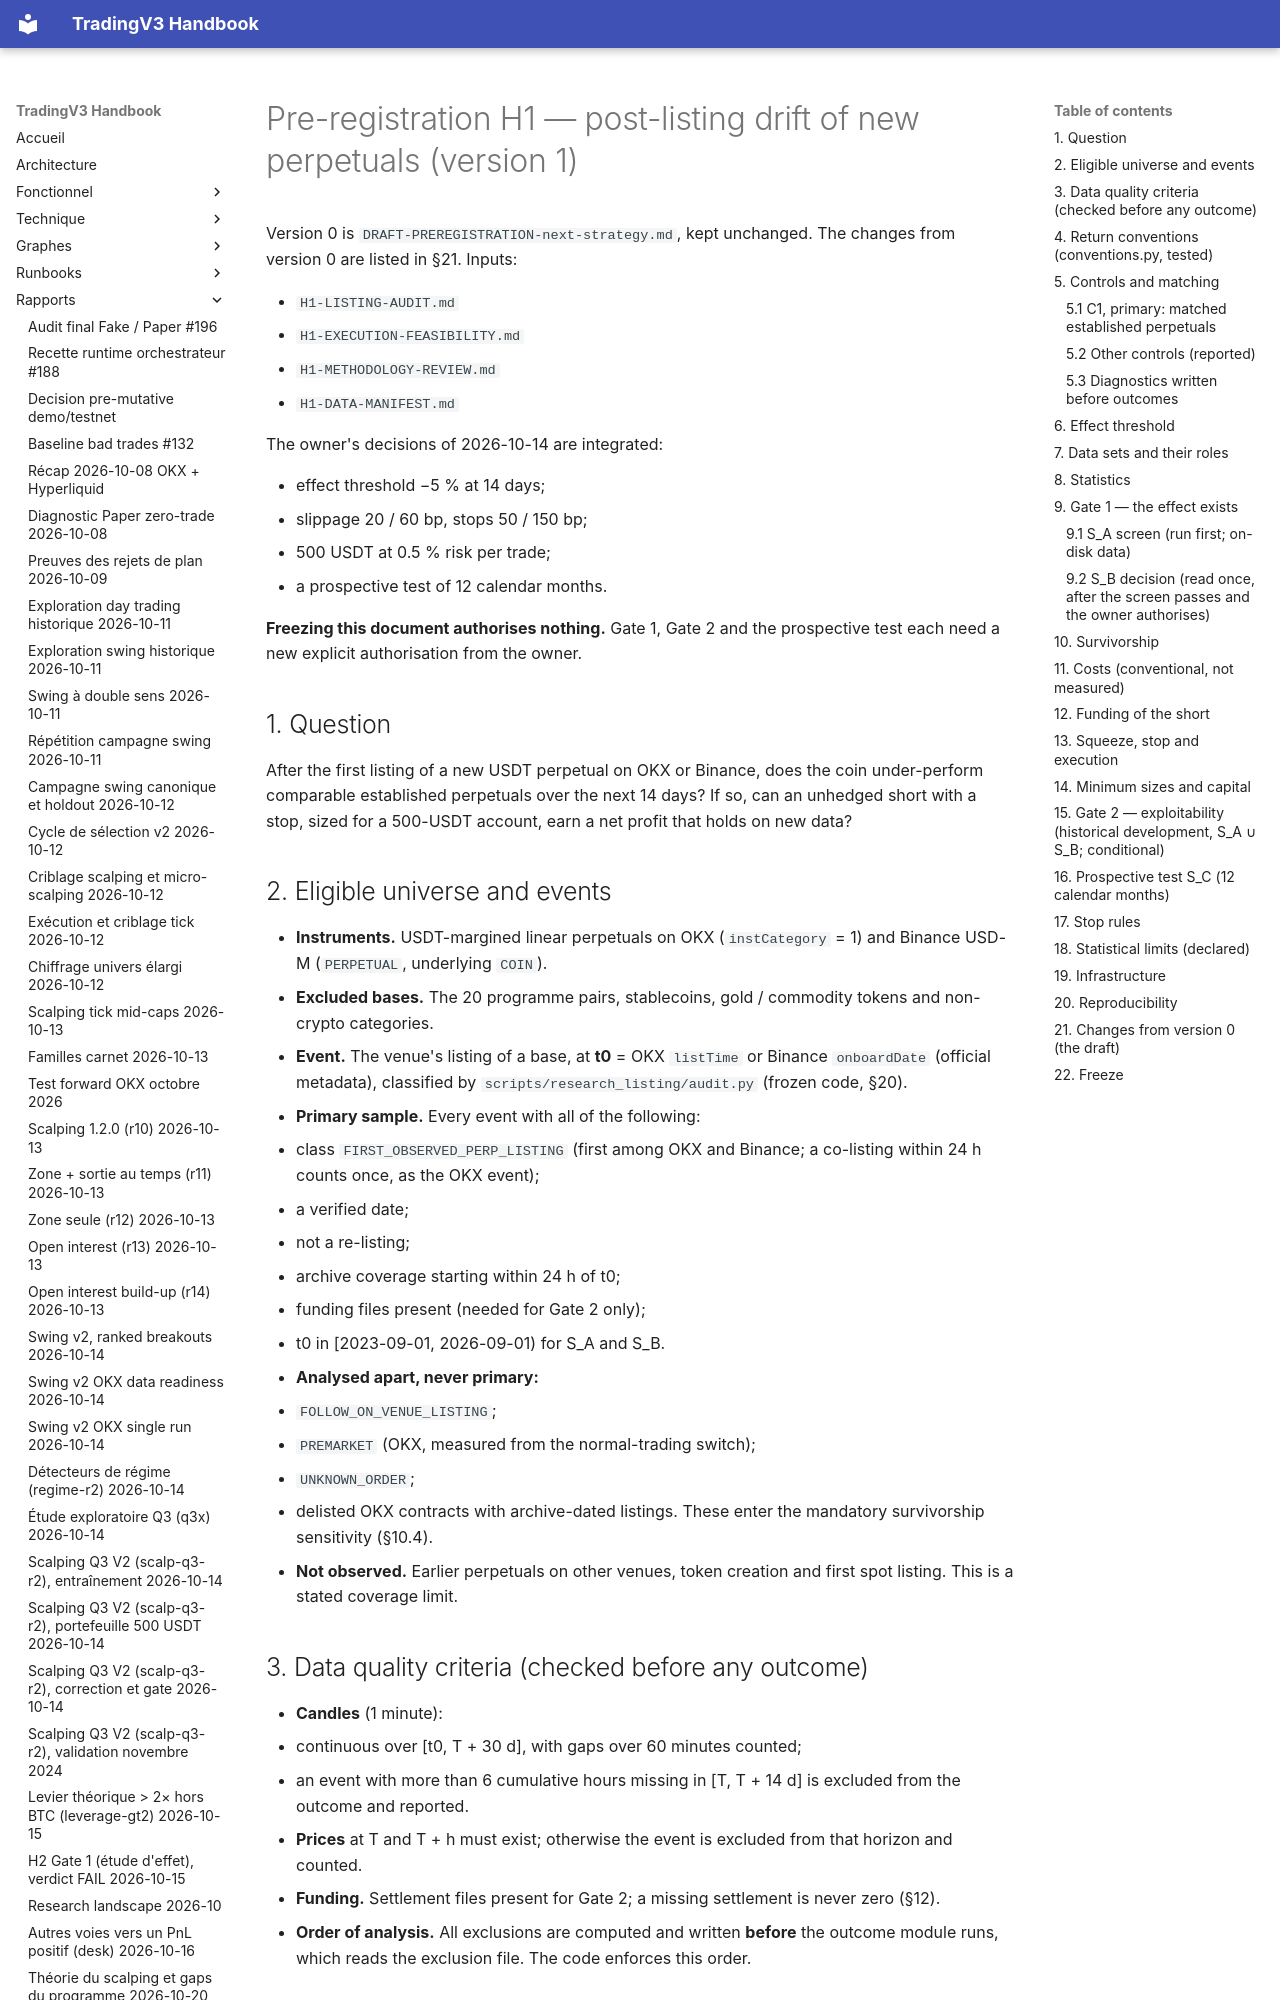

repository: pivox/tradingV3 · page: research/PREREGISTRATION-H1.html · generator: mkdocs

# Pre-registration H1 — post-listing drift of new perpetuals (version 1)

Version 0 is `DRAFT-PREREGISTRATION-next-strategy.md`, kept unchanged. The changes from version 0 are listed in
§21. Inputs:

- `H1-LISTING-AUDIT.md`
- `H1-EXECUTION-FEASIBILITY.md`
- `H1-METHODOLOGY-REVIEW.md`
- `H1-DATA-MANIFEST.md`

The owner's decisions of 2026-10-14 are integrated:

- effect threshold −5 % at 14 days;
- slippage 20 / 60 bp, stops 50 / 150 bp;
- 500 USDT at 0.5 % risk per trade;
- a prospective test of 12 calendar months.

**Freezing this document authorises nothing.** Gate 1, Gate 2 and the prospective test each need a new explicit
authorisation from the owner.

## 1. Question

After the first listing of a new USDT perpetual on OKX or Binance, does the coin under-perform comparable
established perpetuals over the next 14 days? If so, can an unhedged short with a stop, sized for a 500-USDT
account, earn a net profit that holds on new data?

## 2. Eligible universe and events

- **Instruments.** USDT-margined linear perpetuals on OKX (`instCategory` = 1) and Binance USD-M (`PERPETUAL`,
  underlying `COIN`).
- **Excluded bases.** The 20 programme pairs, stablecoins, gold / commodity tokens and non-crypto categories.
- **Event.** The venue's listing of a base, at **t0** = OKX `listTime` or Binance `onboardDate` (official
  metadata), classified by `scripts/research_listing/audit.py` (frozen code, §20).
- **Primary sample.** Every event with all of the following:
  - class `FIRST_OBSERVED_PERP_LISTING` (first among OKX and Binance; a co-listing within 24 h counts once, as
    the OKX event);
  - a verified date;
  - not a re-listing;
  - archive coverage starting within 24 h of t0;
  - funding files present (needed for Gate 2 only);
  - t0 in [2023-09-01, 2026-09-01) for S_A and S_B.
- **Analysed apart, never primary:**
  - `FOLLOW_ON_VENUE_LISTING`;
  - `PREMARKET` (OKX, measured from the normal-trading switch);
  - `UNKNOWN_ORDER`;
  - delisted OKX contracts with archive-dated listings. These enter the mandatory survivorship sensitivity
    (§10.4).
- **Not observed.** Earlier perpetuals on other venues, token creation and first spot listing. This is a stated
  coverage limit.

## 3. Data quality criteria (checked before any outcome)

- **Candles** (1 minute):
  - continuous over [t0, T + 30 d], with gaps over 60 minutes counted;
  - an event with more than 6 cumulative hours missing in [T, T + 14 d] is excluded from the outcome and
    reported.
- **Prices** at T and T + h must exist; otherwise the event is excluded from that horizon and counted.
- **Funding.** Settlement files present for Gate 2; a missing settlement is never zero (§12).
- **Order of analysis.** All exclusions are computed and written **before** the outcome module runs, which reads
  the exclusion file. The code enforces this order.
